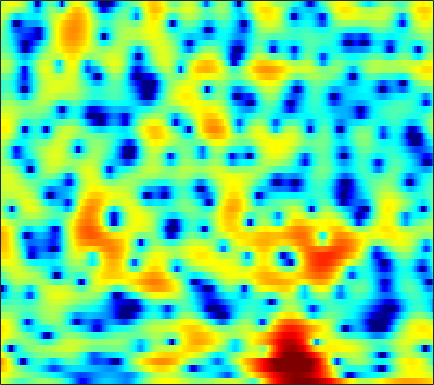

The data file committed next to this chart (first rows):
3.2053, 2.7556, 2.0963, 1.3742, 0.79649, 0.014012, -0.74619, -1.2393, -1.7497, -2.0278, -2.0311, -1.8816, -1.5275, -1.0739, -0.72424, -0.26779, 0.12838, 0.36782, 0.59706, 0.74138, 0.79497, 0.77257, 0.65934, 0.44222
4.292, 4.042, 3.665, 3.247, 2.915, 2.457, 1.995, 1.651, 1.202, 0.7797, 0.3809, 0.09993, -0.2506, -0.5809, -0.82, -1.135, -1.448, -1.69, -2.023, -2.365, -2.726, -3.006, -3.395, -3.799
6.753, 6.255, 5.503, 4.655, 3.963, 2.982, 1.954, 1.177, 0.1737, -0.7473, -1.516, -1.973, -2.441, -2.773, -2.987, -3.283, -3.659, -4.03, -4.7, -5.587, -6.717, -7.721, -9.23, -10.64
8.062, 7.238, 5.986, 4.532, 3.286, 1.35, -1.016, -3.226, -7.188, -13.74, -24.31, -15.12, -9.232, -6.169, -4.705, -3.436, -2.702, -2.462, -2.464, -2.802, -3.445, -4.092, -5.084, -5.95
4.559, 3.539, 2.14, 0.7658, -0.1959, -1.343, -2.264, -2.802, -3.302, -3.524, -3.466, -3.239, -2.761, -2.171, -1.732, -1.179, -0.7183, -0.452, -0.1918, -0.01858, 0.08074, 0.1247, 0.1538, 0.1908
1.215, -0.8205, -4.389, -9.775, -16.36, -15.99, -9.545, -6.84, -4.541, -3.006, -1.925, -1.304, -0.6575, -0.1668, 0.1156, 0.4035, 0.6063, 0.7129, 0.8177, 0.9045, 1.008, 1.108, 1.266, 1.449
3.577, 2.641, 1.381, 0.2782, -0.3026, -0.6911, -0.691, -0.5278, -0.2322, 0.05014, 0.2512, 0.3311, 0.3302, 0.1897, -0.009084, -0.4026, -0.9182, -1.375, -2.062, -2.747, -3.272, -3.428, -3.217, -2.569
5.155, 4.788, 4.26, 3.7, 3.271, 2.699, 2.134, 1.717, 1.17, 0.6254, 0.06872, -0.3482, -0.9292, -1.529, -2.026, -2.805, -3.816, -4.805, -6.629, -9.423, -14.23, -20.86, -18.44, -11.14
5.326, 5.138, 4.76, 4.232, 3.735, 2.931, 1.956, 1.101, -0.2314, -1.749, -3.369, -4.504, -5.588, -5.892, -5.673, -5.136, -4.655, -4.403, -4.248, -4.246, -4.262, -4.176, -3.819, -3.24
4.103, 4.114, 3.958, 3.597, 3.177, 2.41, 1.352, 0.3268, -1.413, -3.719, -6.874, -10.04, -14.44, -12.55, -9.396, -6.249, -4.128, -2.973, -1.824, -0.9661, -0.3605, -0.02907, 0.3057, 0.5297
1.046, 1.304, 1.466, 1.436, 1.295, 0.952, 0.4437, -0.01808, -0.7176, -1.467, -2.167, -2.594, -2.899, -2.832, -2.576, -2.053, -1.412, -0.9075, -0.2879, 0.262, 0.7253, 0.9916, 1.234, 1.339
-1.432, -1.126, -0.8387, -0.6757, -0.6296, -0.6583, -0.7664, -0.8884, -1.101, -1.327, -1.528, -1.618, -1.654, -1.564, -1.408, -1.098, -0.6908, -0.3377, 0.1432, 0.5938, 0.9994, 1.266, 1.546, 1.72
-3.26, -3.048, -2.749, -2.46, -2.264, -2.072, -1.999, -2.039, -2.215, -2.497, -2.826, -3.059, -3.268, -3.251, -3.037, -2.481, -1.724, -1.101, -0.2546, 0.5349, 1.219, 1.648, 2.112, 2.456
-7.447, -7.173, -6.15, -4.87, -4, -3.126, -2.64, -2.565, -2.844, -3.618, -5.008, -6.527, -9.22, -11.55, -10.85, -7.57, -4.503, -2.7, -0.8385, 0.5791, 1.658, 2.271, 2.878, 3.3
-19.48, -16.1, -9.839, -6.042, -4.15, -2.449, -1.452, -1.082, -1.037, -1.535, -2.556, -3.638, -5.229, -6.327, -6.04, -4.32, -2.322, -0.9995, 0.4163, 1.417, 2.11, 2.463, 2.767, 2.912
-4.477, -3.932, -2.877, -1.661, -0.8113, 0.1495, 0.8695, 1.245, 1.494, 1.51, 1.377, 1.212, 0.9741, 0.8414, 0.8261, 0.9129, 1.063, 1.169, 1.263, 1.202, 0.9069, 0.5444, -0.1258, -0.9495
-2.031, -1.098, -0.02686, 0.8589, 1.408, 1.992, 2.411, 2.608, 2.719, 2.72, 2.607, 2.461, 2.211, 1.954, 1.747, 1.437, 1.102, 0.7907, 0.2427, -0.4588, -1.436, -2.424, -4.253, -6.949
0.1938, 0.9958, 1.841, 2.439, 2.752, 2.998, 3.059, 2.98, 2.761, 2.418, 1.963, 1.585, 1.059, 0.5141, 0.1309, -0.3518, -0.7829, -1.117, -1.645, -2.237, -2.94, -3.605, -4.644, -5.722
3.197, 3.57, 3.912, 4.049, 4.024, 3.803, 3.366, 2.911, 2.13, 1.125, -0.03146, -0.9495, -2.185, -3.303, -3.955, -4.47, -4.7, -4.704, -4.635, -4.666, -4.758, -4.852, -5.006, -5.128
5.464, 5.582, 5.556, 5.32, 4.988, 4.33, 3.414, 2.544, 1.082, -0.7205, -2.966, -5.071, -8.55, -12.98, -15.95, -14.91, -11.89, -10.25, -8.748, -8.031, -7.842, -7.908, -8.153, -8.459
6.521, 6.488, 6.227, 5.719, 5.156, 4.187, 2.939, 1.809, 0.07165, -1.939, -4.287, -6.256, -9.047, -11.78, -13.15, -13.2, -11.98, -10.93, -10.17, -9.911, -10.32, -11.2, -13.27, -16.99
7.019, 6.841, 6.377, 5.64, 4.92, 3.707, 2.186, 0.8552, -1.14, -3.429, -5.713, -7.336, -8.992, -9.792, -9.946, -9.777, -9.475, -9.161, -9.051, -9.226, -9.723, -10.35, -11.36, -12.27
7.355, 7.06, 6.472, 5.647, 4.862, 3.55, 1.905, 0.3988, -2.122, -5.376, -10, -15.44, -25.82, -15.78, -12.2, -9.506, -8.01, -7.487, -7.123, -7.302, -7.904, -8.57, -9.845, -11.3
6.587, 6.273, 5.724, 5.02, 4.362, 3.344, 2.131, 1.078, -0.501, -2.337, -4.215, -5.459, -6.466, -6.293, -5.794, -5.012, -4.396, -4.164, -4.173, -4.543, -5.35, -6.265, -8.036, -10.74
4.109, 3.817, 3.304, 2.698, 2.235, 1.655, 1.131, 0.7874, 0.3774, -0.008731, -0.3183, -0.4979, -0.6851, -0.7575, -0.758, -0.7556, -0.8391, -0.9056, -1.203, -1.627, -2.222, -2.752, -3.479, -4.212
1.237, 0.7695, -0.2397, -1.535, -2.459, -3.109, -2.726, -1.952, -0.8169, 0.2091, 0.9485, 1.363, 1.754, 1.94, 1.993, 1.953, 1.758, 1.55, 1.176, 0.704, 0.1842, -0.2536, -0.7721, -1.235
0.07144, -0.5852, -2.314, -5.494, -9.801, -20.12, -9.658, -5.161, -1.646, 0.5674, 1.989, 2.697, 3.302, 3.591, 3.62, 3.455, 3.115, 2.7, 2.078, 1.326, 0.5374, -0.03973, -0.7928, -1.422
0.9158, 0.7699, 0.3103, -0.351, -0.7595, -0.9207, -0.4392, 0.2315, 1.274, 2.21, 2.927, 3.302, 3.535, 3.519, 3.329, 2.833, 2.075, 1.331, 0.06999, -1.423, -3.113, -4.343, -5.717, -6.447
1.796, 1.953, 2.068, 2.119, 2.162, 2.224, 2.363, 2.495, 2.696, 2.842, 2.91, 2.884, 2.709, 2.338, 1.923, 1.159, 0.07924, -0.934, -2.752, -5.166, -8.652, -12.47, -22.66, -21.73
2.203, 2.452, 2.691, 2.859, 2.922, 2.956, 2.924, 2.867, 2.728, 2.537, 2.276, 2.023, 1.633, 1.144, 0.705, 0.01175, -0.867, -1.657, -2.926, -4.483, -6.279, -7.636, -9.084, -9.596
2.35, 2.672, 2.979, 3.135, 3.157, 3.084, 2.872, 2.636, 2.225, 1.735, 1.181, 0.7513, 0.1928, -0.2866, -0.5917, -0.9341, -1.224, -1.463, -1.802, -2.231, -2.701, -3.093, -3.557, -4.002
2.311, 2.753, 3.114, 3.219, 3.164, 2.892, 2.433, 1.956, 1.165, 0.1477, -1.03, -1.983, -3.201, -4.005, -4.111, -3.616, -2.716, -2.012, -1.215, -0.6081, -0.2266, -0.07821, -0.04835, -0.1956
1.762, 2.126, 2.3, 2.189, 1.941, 1.4, 0.6688, -0.006451, -1.117, -2.566, -4.54, -6.609, -10.96, -20.62, -20.21, -10.36, -5.849, -3.591, -1.516, -0.03842, 0.9603, 1.493, 1.935, 2.139
0.975, 0.8789, 0.4613, -0.237, -0.9335, -1.959, -3.035, -3.763, -4.617, -5.282, -6.078, -6.668, -7.507, -7.852, -7.436, -5.944, -3.972, -2.588, -0.9487, 0.3593, 1.376, 1.961, 2.542, 2.9
0.7196, 0.1258, -1.001, -2.635, -4.221, -6.931, -10.07, -11.84, -11.44, -9.444, -7.61, -6.582, -5.432, -4.445, -3.706, -2.674, -1.609, -0.8336, 0.1682, 1.052, 1.826, 2.302, 2.81, 3.154
1.135, 0.4805, -0.7453, -2.485, -4.221, -7.23, -11.06, -13.38, -12.42, -9.481, -7.118, -5.791, -4.385, -3.247, -2.485, -1.589, -0.8026, -0.2334, 0.4347, 1.054, 1.607, 1.996, 2.435, 2.811
2.052, 1.798, 1.15, 0.2057, -0.6878, -1.974, -3.188, -3.935, -4.531, -4.726, -4.544, -4.234, -3.673, -3.008, -2.492, -1.884, -1.36, -1.063, -0.7541, -0.4907, -0.207, 0.08703, 0.6181, 1.251
3.494, 3.623, 3.449, 2.926, 2.355, 1.324, 0.07145, -0.9948, -2.579, -4.251, -5.675, -6.194, -5.852, -4.79, -3.986, -3.128, -2.754, -2.847, -3.405, -4.405, -5.299, -5.358, -4.112, -2.218
4.717, 4.91, 4.865, 4.468, 3.944, 2.934, 1.488, 0.05955, -2.484, -6.338, -13.1, -25.79, -13.08, -7.524, -5.41, -3.878, -3.464, -3.764, -5.135, -7.983, -13.58, -18.13, -10.6, -5.524
4.372, 4.498, 4.468, 4.188, 3.801, 3.075, 2.068, 1.139, -0.2981, -1.864, -3.201, -3.812, -3.887, -3.352, -2.867, -2.418, -2.318, -2.448, -2.963, -3.646, -4.239, -4.42, -4.15, -3.551
3.213, 3.368, 3.431, 3.33, 3.143, 2.749, 2.231, 1.772, 1.131, 0.5329, 0.00883, -0.2805, -0.5056, -0.6042, -0.5898, -0.6012, -0.6459, -0.7362, -0.961, -1.27, -1.622, -1.938, -2.445, -3.107
1.853, 2.128, 2.351, 2.413, 2.364, 2.172, 1.877, 1.614, 1.235, 0.8832, 0.5984, 0.4505, 0.355, 0.3484, 0.3756, 0.4658, 0.5451, 0.5474, 0.5034, 0.3194, -0.03005, -0.4143, -1.152, -2.22
0.2016, 0.6647, 1.069, 1.228, 1.198, 0.9959, 0.6201, 0.2699, -0.2441, -0.7367, -1.048, -1.122, -1.003, -0.6349, -0.2868, 0.2469, 0.7435, 1.069, 1.389, 1.554, 1.516, 1.364, 0.9663, 0.3289
-1.774, -1.132, -0.6186, -0.4756, -0.6098, -1.091, -1.915, -2.757, -4.121, -5.62, -6.849, -7.135, -6.366, -4.77, -3.436, -1.844, -0.4858, 0.3682, 1.258, 1.918, 2.36, 2.543, 2.614, 2.515
-3.286, -2.645, -2.187, -2.163, -2.431, -3.206, -4.471, -5.813, -8.297, -12.06, -19.07, -31.11, -16.03, -10.03, -7.15, -4.316, -2.184, -0.917, 0.4486, 1.482, 2.249, 2.665, 3.042, 3.256
-3.323, -2.784, -2.459, -2.571, -2.932, -3.767, -5.008, -6.172, -7.955, -9.734, -11.03, -11.26, -10.36, -8.517, -6.814, -4.604, -2.631, -1.319, 0.1233, 1.255, 2.088, 2.549, 2.973, 3.217
-1.415, -1.028, -0.8721, -1.132, -1.597, -2.581, -3.998, -5.353, -7.551, -10.12, -12.61, -13.29, -11.58, -8.692, -6.552, -4.021, -1.881, -0.5707, 0.8582, 1.918, 2.631, 2.945, 3.102, 2.991
1.407, 1.575, 1.529, 1.144, 0.6208, -0.4228, -1.88, -3.272, -5.677, -9.005, -13.36, -15.16, -11.64, -7.433, -4.994, -2.364, -0.3271, 0.8723, 2.157, 3.03, 3.497, 3.561, 3.208, 2.297
1.945, 2.006, 1.859, 1.452, 0.9629, 0.07212, -1.05, -1.998, -3.333, -4.569, -5.464, -5.645, -5.206, -4.178, -3.153, -1.7, -0.3185, 0.6431, 1.7, 2.485, 2.899, 2.952, 2.599, 1.658
0.2334, 0.3605, 0.2488, -0.1528, -0.6281, -1.504, -2.638, -3.621, -4.957, -6.205, -7.165, -7.529, -7.381, -6.539, -5.626, -4.261, -2.832, -1.814, -0.6249, 0.3738, 1.169, 1.596, 1.94, 2.048
-1.524, -1.312, -1.384, -1.853, -2.444, -3.538, -4.986, -6.355, -8.641, -11.62, -15.27, -17.78, -17.15, -13.58, -11.2, -8.619, -6.587, -5.282, -3.689, -2.266, -0.9637, -0.07966, 0.9826, 1.892
-1.841, -1.844, -2.166, -2.841, -3.564, -4.801, -6.354, -7.74, -9.98, -12.75, -15.97, -18.01, -17.82, -15.44, -13.62, -11.82, -10.33, -9.188, -7.577, -5.735, -3.839, -2.397, -0.6055, 0.9899
-0.9275, -1.362, -2.184, -3.24, -4.167, -5.533, -6.986, -8.052, -9.394, -10.59, -11.53, -12.07, -12.54, -12.84, -13.26, -14.11, -15.46, -16.54, -15.48, -11.54, -7.514, -5.01, -2.252, 0.02658
0.176, -0.6578, -2.04, -3.752, -5.265, -7.477, -9.566, -10.7, -11.32, -11.17, -10.84, -10.64, -10.61, -10.97, -11.58, -12.85, -14.92, -16.63, -16, -11.67, -7.605, -5.09, -2.305, -0.02637
1.321, 0.3639, -1.255, -3.438, -5.58, -9.611, -16.71, -33.61, -18.35, -12.69, -10.11, -9.024, -8.255, -7.982, -7.895, -7.938, -7.904, -7.701, -6.889, -5.584, -3.904, -2.595, -0.8925, 0.6704
2.598, 2.04, 1.05, -0.2808, -1.495, -3.342, -5.107, -5.998, -6.255, -5.769, -5.181, -4.901, -4.747, -4.816, -4.957, -5.17, -5.184, -4.95, -4.3, -3.308, -2.117, -1.211, -0.0581, 0.9272
2.959, 3.178, 3.23, 3.02, 2.705, 2.174, 1.592, 1.157, 0.643, 0.1599, -0.397, -0.9175, -1.826, -3.056, -4.276, -6.115, -7.721, -7.994, -6.784, -4.679, -2.77, -1.575, -0.4223, 0.2004
1.218, 2.319, 3.29, 3.84, 4.035, 4.064, 3.873, 3.615, 3.124, 2.451, 1.565, 0.7289, -0.7087, -2.657, -4.598, -8.27, -14.19, -17.67, -11.45, -6.834, -3.984, -2.58, -1.461, -1.056
